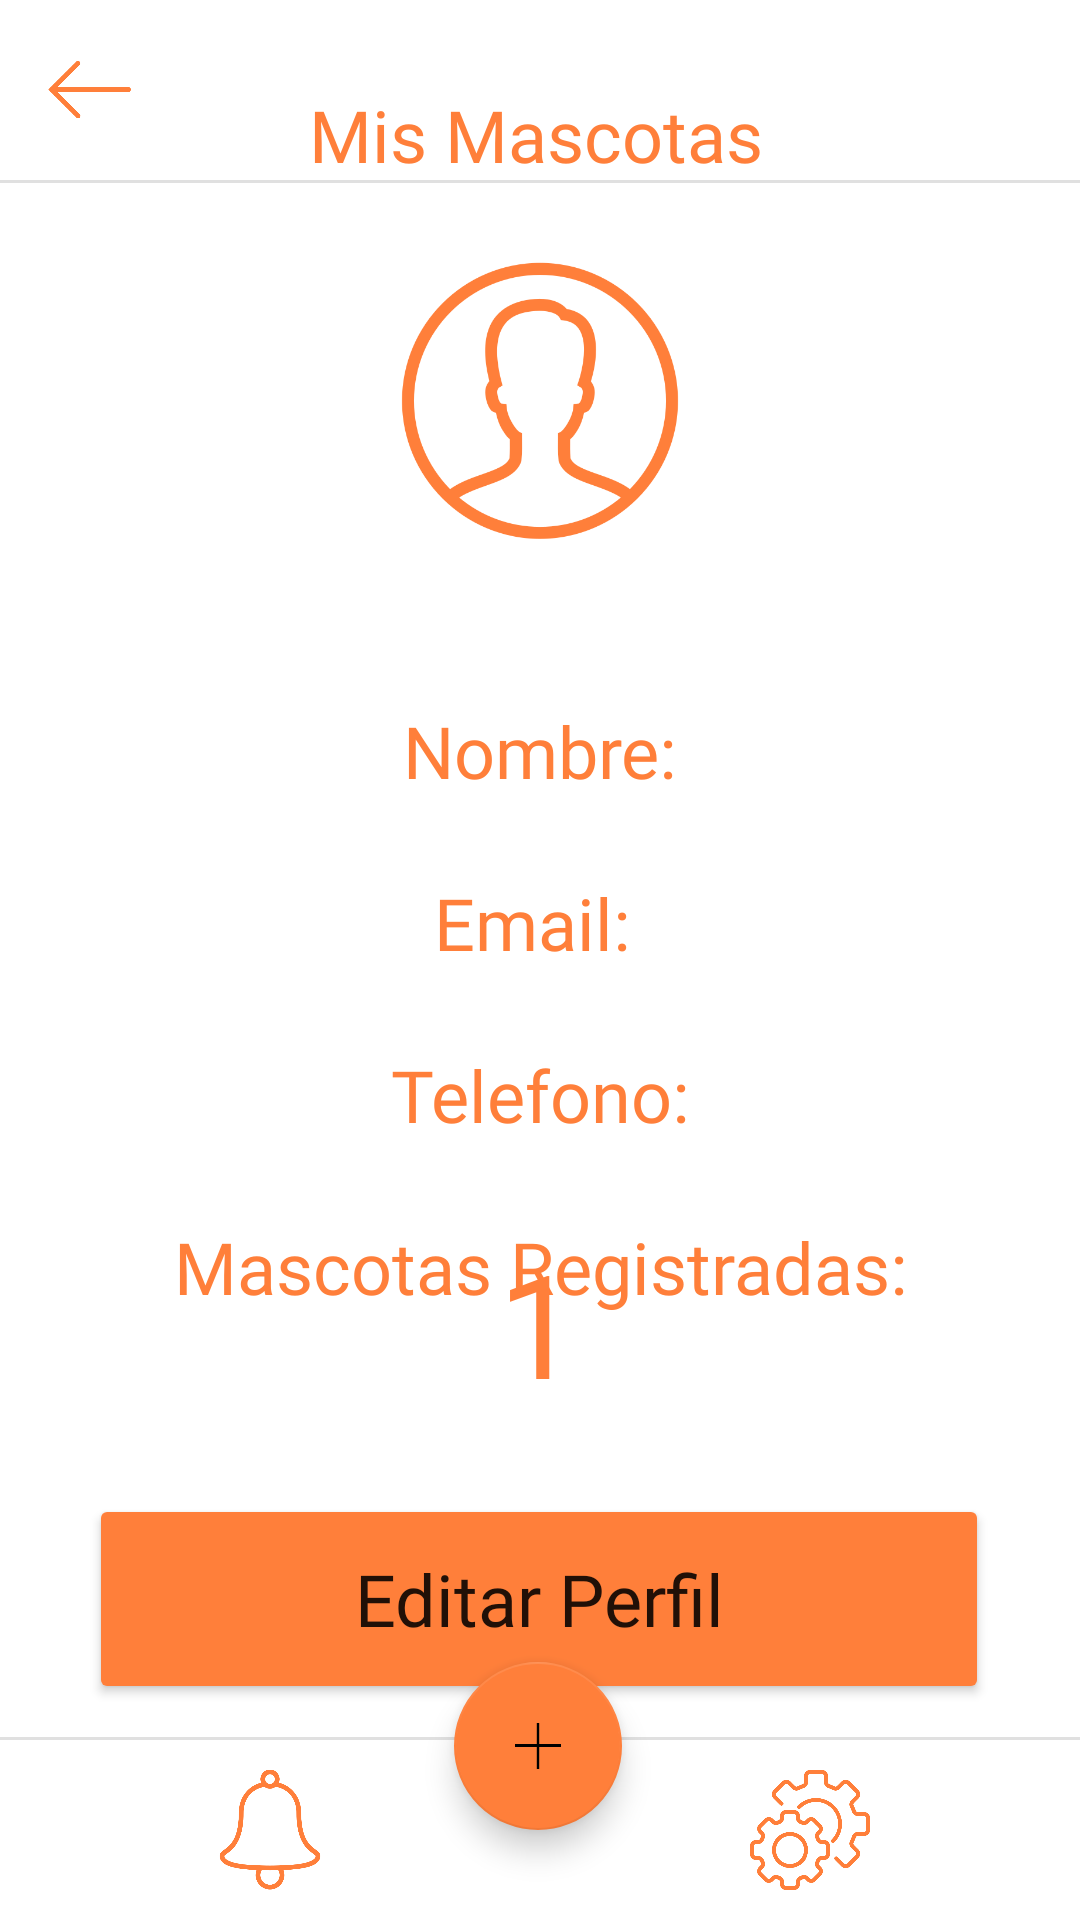

Reconstruct the res/layout file that produces this screen, plus the resources it refers to.
<!-- AndroidManifest.xml: application theme Theme.SaveMyPet2 -->
<!-- res/layout/activity_perfil_usuario.xml -->
<?xml version="1.0" encoding="utf-8"?>
<androidx.constraintlayout.widget.ConstraintLayout xmlns:android="http://schemas.android.com/apk/res/android"
    xmlns:app="http://schemas.android.com/apk/res-auto"
    xmlns:tools="http://schemas.android.com/tools"
    android:layout_width="match_parent"
    android:layout_height="match_parent"
    tools:context=".PerfilUsuario">

    <Button
        android:id="@+id/profile_button"
        android:layout_width="300dp"
        android:layout_height="70dp"
        android:layout_marginTop="25dp"
        android:backgroundTint="#FF7F3A"
        android:fontFamily="@font/quicksand"
        android:onClick="modificarPerfil"
        android:text="@string/editar_perfil_2"
        android:textAllCaps="false"
        android:textSize="24sp"
        app:cornerRadius="100dp"
        app:layout_constraintEnd_toEndOf="parent"
        app:layout_constraintHorizontal_bias="0.495"
        app:layout_constraintStart_toStartOf="parent"
        app:layout_constraintTop_toBottomOf="@+id/profile_pets_number"
        tools:ignore="DuplicateSpeakableTextCheck,TextContrastCheck,UnknownIdInLayout" />

    <TextView
        android:id="@+id/profile_phone"
        android:layout_width="wrap_content"
        android:layout_height="wrap_content"
        android:layout_marginTop="25dp"
        android:fontFamily="@font/quicksand"
        android:text="Telefono:"
        android:textColor="#FF7F3A"
        android:textSize="24sp"
        app:layout_constraintEnd_toEndOf="parent"
        app:layout_constraintStart_toStartOf="parent"
        app:layout_constraintTop_toBottomOf="@+id/profile_email2" />

    <TextView
        android:id="@+id/profile_pets"
        android:layout_width="wrap_content"
        android:layout_height="wrap_content"
        android:layout_marginTop="25dp"
        android:fontFamily="@font/quicksand"
        android:text="Mascotas Registradas:"
        android:textColor="#FF7F3A"
        android:textSize="24sp"
        app:layout_constraintEnd_toEndOf="parent"
        app:layout_constraintHorizontal_bias="0.5"
        app:layout_constraintStart_toStartOf="parent"
        app:layout_constraintTop_toBottomOf="@+id/profile_phone" />

    <TextView
        android:id="@+id/profile_pets_number"
        android:layout_width="wrap_content"
        android:layout_height="wrap_content"
        android:layout_marginTop="-30dp"
        android:fontFamily="@font/pacifico"
        android:text="1"
        android:textColor="#FF7F3A"
        android:textSize="48sp"
        app:layout_constraintEnd_toEndOf="parent"
        app:layout_constraintHorizontal_bias="0.498"
        app:layout_constraintStart_toStartOf="parent"
        app:layout_constraintTop_toBottomOf="@+id/profile_pets" />

    <TextView
        android:id="@+id/profile_email2"
        android:layout_width="wrap_content"
        android:layout_height="wrap_content"
        android:layout_marginTop="25dp"
        android:fontFamily="@font/quicksand"
        android:text="Email: "
        android:textColor="#FF7F3A"
        android:textSize="24sp"
        app:layout_constraintEnd_toEndOf="parent"
        app:layout_constraintHorizontal_bias="0.501"
        app:layout_constraintStart_toStartOf="parent"
        app:layout_constraintTop_toBottomOf="@+id/profile_name" />

    <ImageView
        android:id="@+id/profile_logo"
        android:layout_width="100dp"
        android:layout_height="100dp"
        android:layout_marginTop="24dp"
        app:layout_constraintEnd_toEndOf="parent"
        app:layout_constraintHorizontal_bias="0.5"
        app:layout_constraintStart_toStartOf="parent"
        app:layout_constraintTop_toBottomOf="@+id/menu_up"
        app:srcCompat="@drawable/user_male_circle" />

    <View
        android:id="@+id/menu_up"
        android:layout_width="wrap_content"
        android:layout_height="60dp"
        android:background="#FFFFFF"
        app:layout_constraintEnd_toEndOf="parent"
        app:layout_constraintStart_toStartOf="parent"
        app:layout_constraintTop_toTopOf="parent" />

    <TextView
        android:id="@+id/nombreMascota"
        android:layout_width="wrap_content"
        android:layout_height="wrap_content"
        android:layout_marginStart="92dp"
        android:layout_marginEnd="155dp"
        android:fontFamily="@font/pacifico"
        android:text="@string/mis_mascotas"
        android:textColor="#FF7F3A"
        android:textSize="24sp"
        app:layout_constraintBottom_toBottomOf="@+id/divider_up"
        app:layout_constraintEnd_toEndOf="parent"
        app:layout_constraintStart_toEndOf="@+id/menu_back"
        tools:ignore="TextContrastCheck"
        tools:text="Mi Perfil" />

    <ImageButton
        android:id="@+id/menu_back"
        android:layout_width="60dp"
        android:layout_height="60dp"
        android:backgroundTint="#00FFFFFF"
        android:contentDescription="@string/boton_opciones"
        android:onClick="irAHome"
        android:scaleType="centerCrop"
        app:layout_constraintStart_toStartOf="parent"
        app:layout_constraintTop_toTopOf="parent"
        app:srcCompat="@drawable/left"
        tools:ignore="SpeakableTextPresentCheck,ImageContrastCheck" />

    <View
        android:id="@+id/divider_up"
        android:layout_width="wrap_content"
        android:layout_height="1dp"
        android:layout_marginTop="60dp"
        android:background="?android:attr/listDivider"
        app:layout_constraintEnd_toEndOf="parent"
        app:layout_constraintHorizontal_bias="0.5"
        app:layout_constraintStart_toStartOf="parent"
        app:layout_constraintTop_toTopOf="parent" />

    <View
        android:id="@+id/menu_down"
        android:layout_width="wrap_content"
        android:layout_height="60dp"
        android:background="#FFFFFF"
        app:layout_constraintBottom_toBottomOf="parent"
        app:layout_constraintEnd_toEndOf="parent"
        app:layout_constraintHorizontal_bias="1.0"
        app:layout_constraintStart_toStartOf="parent" />

    <View
        android:id="@+id/divider_down"
        android:layout_width="wrap_content"
        android:layout_height="1dp"
        android:layout_marginBottom="60dp"
        android:background="?android:attr/listDivider"
        app:layout_constraintBottom_toBottomOf="parent"
        app:layout_constraintEnd_toEndOf="parent"
        app:layout_constraintHorizontal_bias="0.5"
        app:layout_constraintStart_toStartOf="parent" />

    <com.google.android.material.floatingactionbutton.FloatingActionButton
        android:id="@+id/menu_add"
        android:layout_width="wrap_content"
        android:layout_height="wrap_content"
        android:layout_marginBottom="30dp"
        android:clickable="true"
        android:contentDescription="@string/boton_agregar"
        android:focusable="true"
        android:onClick="addMascota"
        app:backgroundTint="#FF7F3A"
        app:layout_constraintBottom_toBottomOf="parent"
        app:layout_constraintEnd_toEndOf="parent"
        app:layout_constraintHorizontal_bias="0.498"
        app:layout_constraintStart_toStartOf="@+id/divider_down"
        app:srcCompat="@drawable/plus_math"
        tools:ignore="ImageContrastCheck" />

    <ImageButton
        android:id="@+id/menu_notifications"
        android:layout_width="60dp"
        android:layout_height="60dp"
        android:layout_marginStart="60dp"
        android:backgroundTint="#00FFFFFF"
        android:contentDescription="@string/boton_notificaciones"
        android:scaleType="centerCrop"
        app:layout_constraintBottom_toBottomOf="parent"
        app:layout_constraintStart_toStartOf="parent"
        app:srcCompat="@drawable/jingle"
        tools:ignore="ImageContrastCheck" />

    <ImageButton
        android:id="@+id/menu_options"
        android:layout_width="60dp"
        android:layout_height="60dp"
        android:layout_marginEnd="60dp"
        android:backgroundTint="#00FFFFFF"
        android:contentDescription="@string/boton_editar"
        android:scaleType="centerCrop"
        app:layout_constraintBottom_toBottomOf="parent"
        app:layout_constraintEnd_toEndOf="parent"
        app:srcCompat="@drawable/configuraciones"
        tools:ignore="ImageContrastCheck" />

    <TextView
        android:id="@+id/profile_name"
        android:layout_width="wrap_content"
        android:layout_height="wrap_content"
        android:layout_marginTop="50dp"
        android:fontFamily="@font/quicksand"
        android:text="@string/nombre"
        android:textColor="#FF7F3A"
        android:textSize="24sp"
        app:layout_constraintEnd_toEndOf="parent"
        app:layout_constraintHorizontal_bias="0.5"
        app:layout_constraintStart_toStartOf="parent"
        app:layout_constraintTop_toBottomOf="@+id/profile_logo" />

</androidx.constraintlayout.widget.ConstraintLayout>
<!-- resources referenced by this layout -->
<resources>
  <!-- drawable configuraciones: png bitmap (drawable, 62472 bytes) -->
  <!-- drawable jingle: png bitmap (drawable, 14423 bytes) -->
  <!-- drawable left: png bitmap (drawable, 3746 bytes) -->
  <!-- drawable plus_math: png bitmap (drawable, 2053 bytes) -->
  <!-- drawable user_male_circle: png bitmap (drawable, 21565 bytes) -->
  <string name="boton_agregar">Agregar</string>
  <string name="boton_editar">boton editar</string>
  <string name="boton_notificaciones">boton notificaciones</string>
  <string name="boton_opciones">boton opciones</string>
  <string name="editar_perfil_2">Editar Perfil</string>
  <string name="mis_mascotas">Mis Mascotas</string>
  <string name="nombre">Nombre:</string>
  <style name="Theme.SaveMyPet2" parent="Theme.MaterialComponents.DayNight.NoActionBar">
          
          <item name="colorPrimary">@color/orange</item>
          <item name="colorPrimaryVariant">@color/orange</item>
          <item name="colorOnPrimary">@color/white</item>
          
          <item name="colorSecondary">@color/teal_200</item>
          <item name="colorSecondaryVariant">@color/teal_700</item>
          <item name="colorOnSecondary">@color/black</item>
          
          <item name="android:statusBarColor">@color/orange</item>
          
      </style>
  <color name="orange">#FF7F3A</color>
  <color name="white">#FFFFFFFF</color>
  <color name="teal_200">#FF03DAC5</color>
  <color name="teal_700">#FF018786</color>
  <color name="black">#FF000000</color>
</resources>
